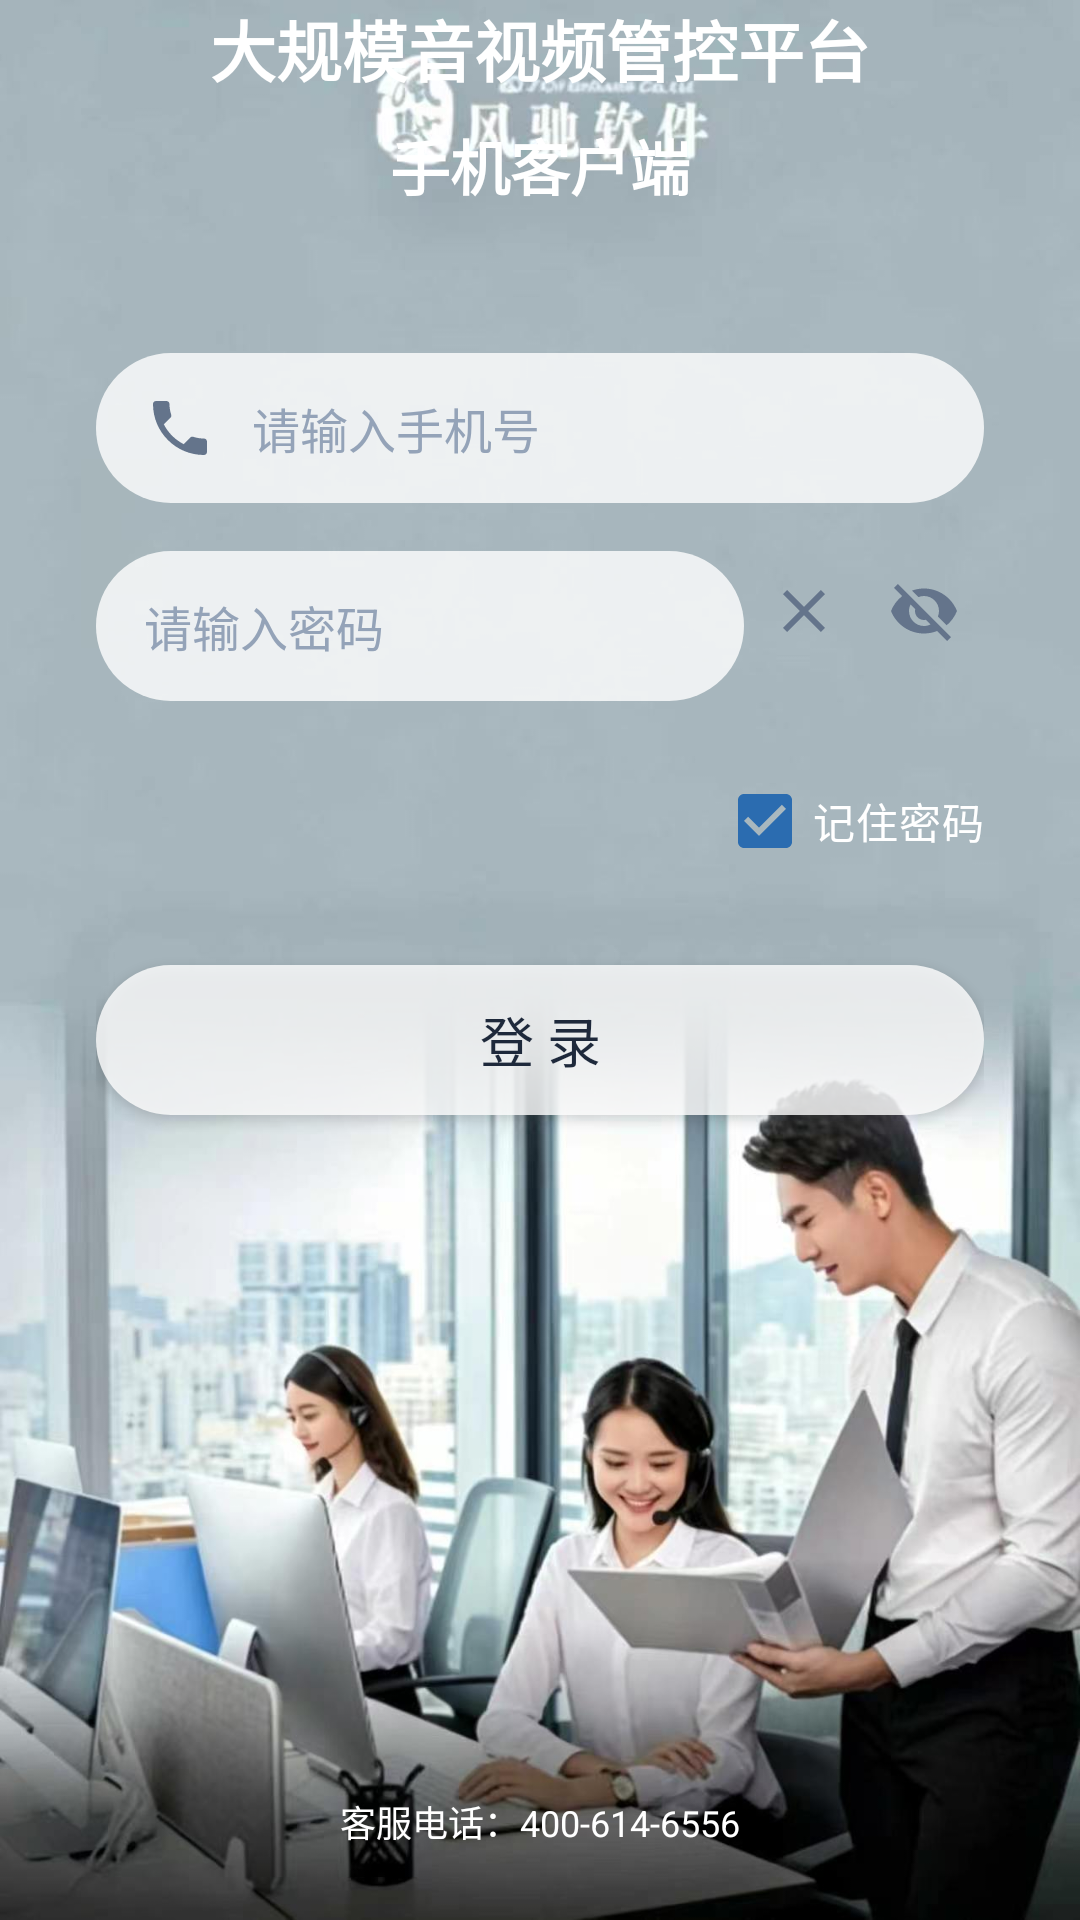

Here is an Android app screen rendered from its layout file. Give the layout XML and the strings, colors and styles it references.
<!-- AndroidManifest.xml: application theme Theme.MyApplication -->
<!-- res/layout/fragment_login.xml -->
<?xml version="1.0" encoding="utf-8"?>
<FrameLayout xmlns:android="http://schemas.android.com/apk/res/android"
    xmlns:app="http://schemas.android.com/apk/res-auto"
    android:layout_width="match_parent"
    android:layout_height="match_parent"
    android:background="@drawable/bg_login">

    <LinearLayout
        android:id="@+id/login_content"
        android:layout_width="match_parent"
        android:layout_height="match_parent"
        android:gravity="center_horizontal"
        android:orientation="vertical"
        android:paddingHorizontal="32dp"
        android:paddingBottom="24dp">

        <TextView
            android:layout_width="wrap_content"
            android:layout_height="wrap_content"
            android:layout_marginBottom="8dp"
            android:gravity="center"
            android:text="@string/login_title"
            android:textColor="@color/text_white"
            android:textSize="22sp"
            android:textStyle="bold" />

        <TextView
            android:layout_width="wrap_content"
            android:layout_height="wrap_content"
            android:layout_marginBottom="48dp"
            android:gravity="center"
            android:text="@string/login_subtitle"
            android:textColor="@color/text_white"
            android:textSize="20sp"
            android:textStyle="bold" />

        <EditText
            android:id="@+id/etPhone"
            android:layout_width="match_parent"
            android:layout_height="50dp"
            android:background="@drawable/bg_edit_text_rounded"
            android:drawableStart="@drawable/ic_phone"
            android:drawablePadding="12dp"
            android:hint="@string/login_phone_hint"
            android:inputType="phone"
            android:maxLength="11"
            android:paddingHorizontal="16dp"
            android:textColor="@color/text_primary"
            android:textColorHint="@color/text_hint"
            android:textSize="16sp" />

        <androidx.constraintlayout.widget.ConstraintLayout
            android:layout_width="match_parent"
            android:layout_height="50dp"
            android:layout_marginTop="16dp">

            <EditText
                android:id="@+id/etPassword"
                android:layout_width="0dp"
                android:layout_height="match_parent"
                android:background="@drawable/bg_edit_text_rounded"
                android:drawableStart="@drawable/ic_lock"
                android:drawablePadding="12dp"
                android:hint="@string/login_password_hint"
                android:inputType="textPassword"
                android:paddingHorizontal="16dp"
                android:textColor="@color/text_primary"
                android:textColorHint="@color/text_hint"
                android:textSize="16sp"
                app:layout_constraintEnd_toStartOf="@id/btnClearPassword"
                app:layout_constraintStart_toStartOf="parent" />

            <ImageView
                android:id="@+id/btnClearPassword"
                android:layout_width="40dp"
                android:layout_height="40dp"
                android:padding="8dp"
                android:src="@drawable/ic_clear"
                app:layout_constraintEnd_toStartOf="@id/btnTogglePassword"
                app:layout_constraintTop_toTopOf="parent" />

            <ImageView
                android:id="@+id/btnTogglePassword"
                android:layout_width="40dp"
                android:layout_height="40dp"
                android:padding="8dp"
                android:src="@drawable/ic_visibility_off"
                app:layout_constraintEnd_toEndOf="parent"
                app:layout_constraintTop_toTopOf="parent" />

        </androidx.constraintlayout.widget.ConstraintLayout>

        <CheckBox
            android:id="@+id/cbRememberPassword"
            android:layout_width="wrap_content"
            android:layout_height="wrap_content"
            android:layout_marginTop="16dp"
            android:layout_gravity="end"
            android:checked="true"
            android:text="@string/login_remember_password"
            android:textColor="@color/text_white"
            android:textSize="14sp" />

        <Button
            android:id="@+id/btnLogin"
            android:layout_width="match_parent"
            android:layout_height="50dp"
            android:layout_marginTop="24dp"
            android:background="@drawable/bg_button_blue"
            android:text="@string/login_button"
            android:textColor="@color/text_primary"
            android:textSize="18sp" />

        <View
            android:layout_width="0dp"
            android:layout_height="0dp"
            android:layout_weight="1" />

        <TextView
            android:id="@+id/tvServicePhone"
            android:layout_width="wrap_content"
            android:layout_height="wrap_content"
            android:text="@string/login_service_phone"
            android:textColor="@color/text_white"
            android:textSize="12sp" />

    </LinearLayout>

</FrameLayout>
<!-- resources referenced by this layout -->
<resources>
  <color name="text_hint">#FF94A3B8</color>
  <color name="text_primary">#FF1E293B</color>
  <color name="text_white">#FFFFFFFF</color>
  <!-- drawable bg_button_blue (drawable) -->
  <?xml version="1.0" encoding="utf-8"?>
  <shape xmlns:android="http://schemas.android.com/apk/res/android"
      android:shape="rectangle">
      <solid android:color="@color/semi_transparent_white" />
      <corners android:radius="25dp" />
  </shape>
  <!-- drawable bg_edit_text_rounded (drawable) -->
  <?xml version="1.0" encoding="utf-8"?>
  <shape xmlns:android="http://schemas.android.com/apk/res/android"
      android:shape="rectangle">
      <solid android:color="#CCFFFFFF" />
      <corners android:radius="25dp" />
  </shape>
  <!-- drawable ic_clear (drawable) -->
  <?xml version="1.0" encoding="utf-8"?>
  <vector xmlns:android="http://schemas.android.com/apk/res/android"
      android:width="24dp"
      android:height="24dp"
      android:viewportWidth="24"
      android:viewportHeight="24">
      <path
          android:fillColor="#FF64748B"
          android:pathData="M19,6.41L17.59,5 12,10.59 6.41,5 5,6.41 10.59,12 5,17.59 6.41,19 12,13.41 17.59,19 19,17.59 13.41,12z" />
  </vector>
  <!-- drawable ic_phone (drawable) -->
  <?xml version="1.0" encoding="utf-8"?>
  <vector xmlns:android="http://schemas.android.com/apk/res/android"
      android:width="24dp"
      android:height="24dp"
      android:viewportWidth="24"
      android:viewportHeight="24">
      <path
          android:fillColor="#FF64748B"
          android:pathData="M6.62,10.79c1.44,2.83 3.76,5.14 6.59,6.59l2.2,-2.2c0.27,-0.27 0.67,-0.36 1.02,-0.24 1.12,0.37 2.33,0.57 3.57,0.57 0.55,0 1,0.45 1,1V20c0,0.55 -0.45,1 -1,1 -9.39,0 -17,-7.61 -17,-17 0,-0.55 0.45,-1 1,-1h3.5c0.55,0 1,0.45 1,1 0,1.25 0.2,2.45 0.57,3.57 0.11,0.35 0.03,0.74 -0.25,1.02l-2.2,2.2z" />
  </vector>
  <!-- drawable ic_visibility_off (drawable) -->
  <?xml version="1.0" encoding="utf-8"?>
  <vector xmlns:android="http://schemas.android.com/apk/res/android"
      android:width="24dp"
      android:height="24dp"
      android:viewportWidth="24"
      android:viewportHeight="24">
      <path
          android:fillColor="#FF64748B"
          android:pathData="M12,7c2.76,0 5,2.24 5,5 0,0.65 -0.13,1.26 -0.36,1.83l2.92,2.92c1.51,-1.26 2.7,-2.89 3.43,-4.75 -1.73,-4.39 -6,-7.5 -11,-7.5 -1.4,0 -2.74,0.25 -3.98,0.7l2.16,2.16C10.74,7.13 11.35,7 12,7zM2,4.27l2.28,2.28 0.46,0.46C3.08,8.3 1.78,10.02 1,12c1.73,4.39 6,7.5 11,7.5 1.55,0 3.03,-0.3 4.38,-0.84l0.42,0.42L19.73,22 21,20.73 3.27,3 2,4.27zM7.53,9.8l1.55,1.55c-0.05,0.21 -0.08,0.43 -0.08,0.65 0,1.66 1.34,3 3,3 0.22,0 0.44,-0.03 0.65,-0.08l1.55,1.55c-0.67,0.33 -1.41,0.53 -2.2,0.53 -2.76,0 -5,-2.24 -5,-5 0,-0.79 0.2,-1.53 0.53,-2.2z" />
  </vector>
  <string name="login_button">登 录</string>
  <string name="login_password_hint">请输入密码</string>
  <string name="login_phone_hint">请输入手机号</string>
  <string name="login_remember_password">记住密码</string>
  <string name="login_service_phone">客服电话：400-614-6556</string>
  <string name="login_subtitle">手机客户端</string>
  <string name="login_title">大规模音视频管控平台</string>
  <style name="Theme.MyApplication" parent="Base.Theme.MyApplication" />
  <color name="semi_transparent_white">#CCFFFFFF</color>
  <style name="Base.Theme.MyApplication" parent="Theme.Material3.DayNight.NoActionBar">
          <item name="colorPrimary">@color/primary_blue</item>
          <item name="colorPrimaryVariant">@color/primary_dark</item>
          <item name="colorOnPrimary">@color/text_white</item>
          <item name="colorSecondary">@color/primary_blue</item>
          <item name="colorOnSecondary">@color/text_white</item>
          <item name="android:statusBarColor">@android:color/transparent</item>
          <item name="android:navigationBarColor">@android:color/transparent</item>
          <item name="android:windowBackground">@color/background_light</item>
      </style>
  <color name="primary_blue">#FF2B6CB0</color>
  <color name="primary_dark">#FF1A365D</color>
  <color name="background_light">#FFF1F5F9</color>
</resources>
